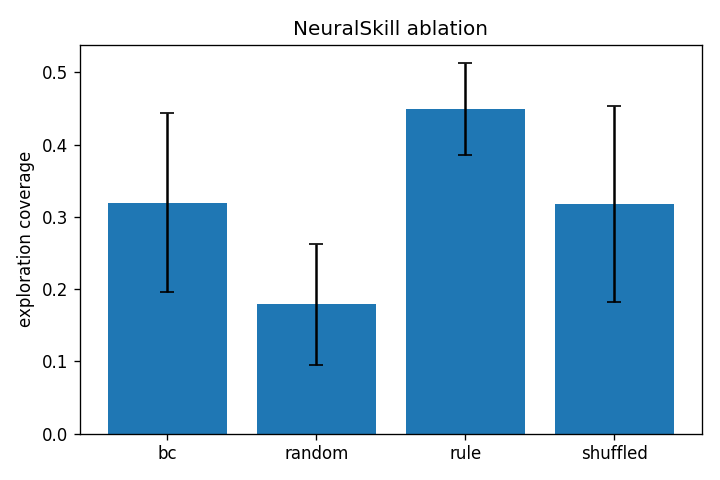

Source data for this figure (header and first rows):
collected_mean, collected_median, collected_std, coverage_mean, coverage_median, coverage_std, n, seed, train_acc, variant
0.0, 0.0, 0.0, 0.4437, 0.4167, 0.2309, 5.0, 0, 0.47, bc
0.0, 0.0, 0.0, 0.3292, 0.3646, 0.08022, 5.0, 0, 0.3, shuffled
0.0, 0.0, 0.0, 0.07083, 0.0625, 0.01358, 5.0, 0, 0.0, random
1.6, 1.0, 1.517, 0.4562, 0.4479, 0.2571, 5.0, 0, 1.0, rule
0.0, 0.0, 0.0, 0.3646, 0.3021, 0.1931, 5.0, 1, 0.5475, bc
0.0, 0.0, 0.0, 0.4771, 0.5208, 0.1216, 5.0, 1, 0.4175, shuffled
0.0, 0.0, 0.0, 0.275, 0.2917, 0.1209, 5.0, 1, 0.0, random
3.0, 4.0, 1.732, 0.5229, 0.4062, 0.2522, 5.0, 1, 1.0, rule
0.0, 0.0, 0.0, 0.15, 0.09375, 0.1009, 5.0, 2, 0.5154, bc
0.0, 0.0, 0.0, 0.1458, 0.09375, 0.1047, 5.0, 2, 0.4043, shuffled
0.2, 0.0, 0.4472, 0.1917, 0.1875, 0.1079, 5.0, 2, 0.0, random
1.2, 2.0, 1.095, 0.3687, 0.3021, 0.1311, 5.0, 2, 1.0, rule
